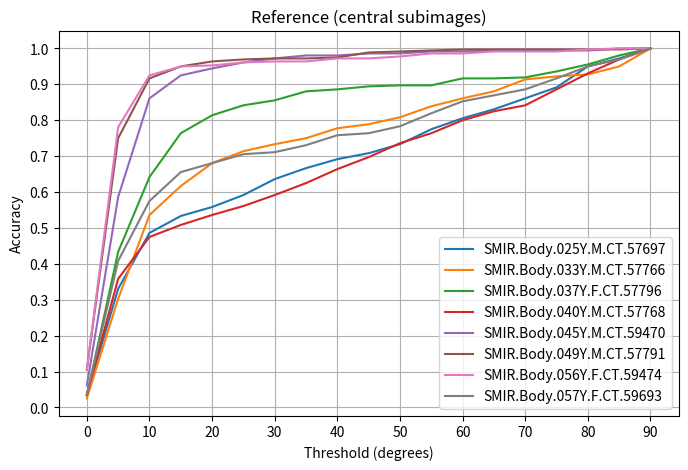
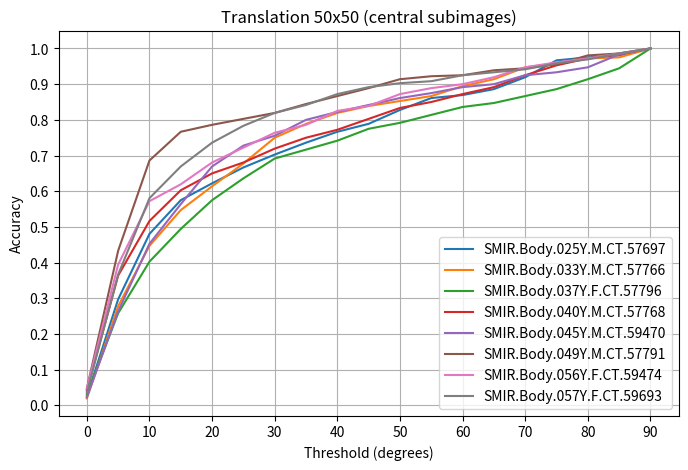
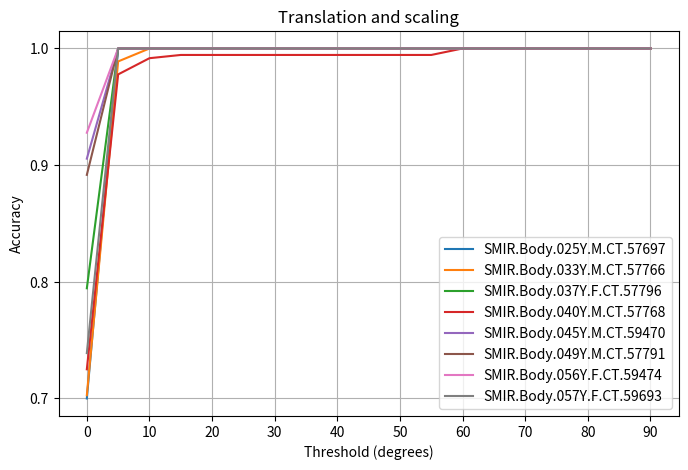
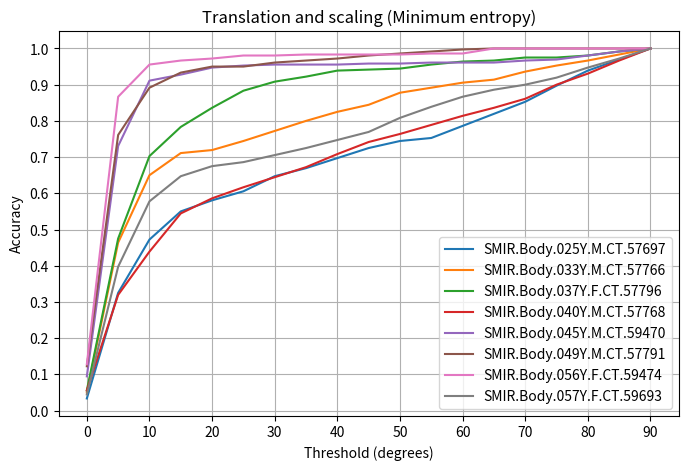
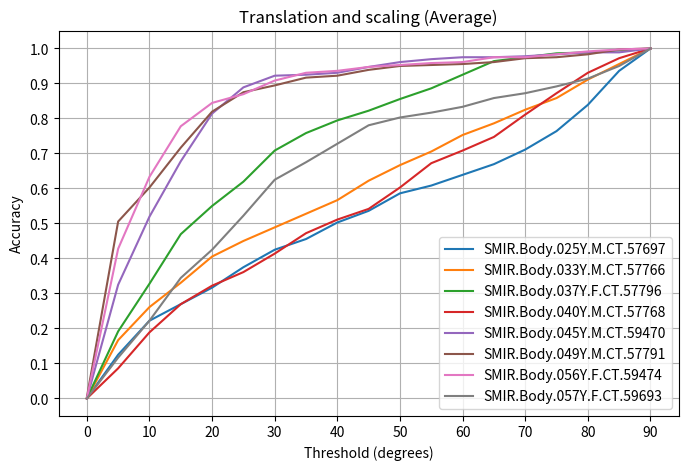
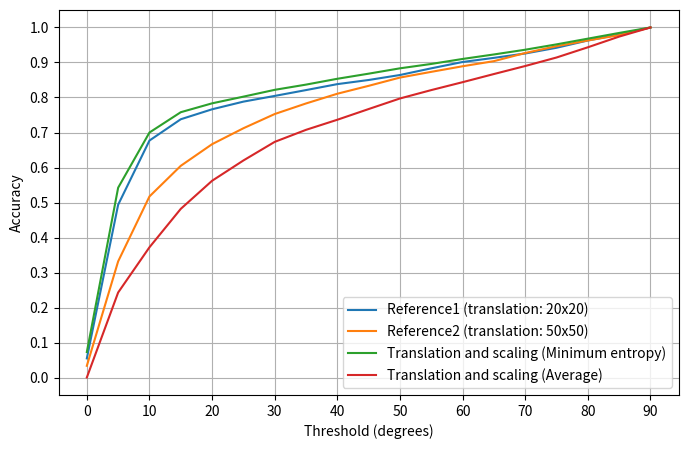

The matplotlib source for these figures, in order:
import numpy as np
from matplotlib import pyplot as plt

print("INFO: Plotting...")
thresholds = [theta for theta in range(0, 95, 5)]

testScans = ["SMIR.Body.025Y.M.CT.57697", "SMIR.Body.033Y.M.CT.57766", "SMIR.Body.037Y.F.CT.57796", "SMIR.Body.040Y.M.CT.57768", 
        "SMIR.Body.045Y.M.CT.59470", "SMIR.Body.049Y.M.CT.57791", "SMIR.Body.056Y.F.CT.59474", "SMIR.Body.057Y.F.CT.59693"]


acc1_1 = [0.03611111111111111, 0.33055555555555555, 0.4861111111111111, 0.5333333333333333,
        0.5583333333333333, 0.5916666666666667, 0.6361111111111111, 0.6666666666666666, 
        0.6916666666666667, 0.7083333333333334, 0.7333333333333333, 0.775, 0.8055555555555556, 
        0.8305555555555556, 0.8611111111111112, 0.8916666666666667, 0.95, 0.9722222222222222, 1.0] 
acc1_2 = [0.7, 1.0, 1.0, 1.0, 1.0, 1.0, 1.0, 1.0, 1.0, 1.0, 1.0, 1.0, 1.0, 1.0, 1.0, 1.0, 1.0, 1.0, 1.0] 
acc1_3 = [0.03333333333333333, 0.325, 0.4722222222222222, 0.55, 0.5805555555555556, 0.6055555555555555, 0.6472222222222223, 0.6694444444444444, 0.6972222222222222, 0.725, 0.7444444444444445, 0.7527777777777778, 0.7861111111111111, 0.8194444444444444, 0.8527777777777777, 0.8972222222222223, 0.9388888888888889, 0.9694444444444444, 1.0] 
acc1_4 = [0.0, 0.125, 0.2222222222222222, 0.26944444444444443, 0.31666666666666665, 0.375, 0.425, 0.45555555555555555, 0.5027777777777778, 0.5361111111111111, 0.5861111111111111, 0.6083333333333333, 0.6388888888888888, 0.6694444444444444, 0.7111111111111111, 0.7638888888888888, 0.8388888888888889, 0.9361111111111111, 1.0] 
acc1_5 = [0.025, 0.2972222222222222, 0.48055555555555557, 0.575, 0.6222222222222222, 0.6666666666666666, 0.7027777777777777, 0.7361111111111112, 0.7666666666666667, 0.7888888888888889, 0.8277777777777777, 0.8611111111111112, 0.8694444444444445, 0.8861111111111111, 0.9194444444444444, 0.9666666666666667, 0.975, 0.9805555555555555, 1.0]


acc2_1 = [0.025, 0.30277777777777776, 0.5361111111111111, 0.6166666666666667, 0.6805555555555556, 
        0.7138888888888889, 0.7333333333333333, 0.75, 0.7777777777777778, 0.7888888888888889, 
        0.8083333333333333, 0.8388888888888889, 0.8611111111111112, 0.8805555555555555, 
        0.9138888888888889, 0.9222222222222223, 0.9277777777777778, 0.95, 1.0]
acc2_2 = [0.7027777777777777, 0.9888888888888889, 1.0, 1.0, 1.0, 1.0, 1.0, 1.0, 1.0, 1.0, 1.0, 1.0, 1.0, 1.0, 1.0, 1.0, 1.0, 1.0, 1.0]
acc2_3 = [0.05, 0.4638888888888889, 0.65, 0.7111111111111111, 0.7194444444444444, 0.7444444444444445, 0.7722222222222223, 0.8, 0.825, 0.8444444444444444, 0.8777777777777778, 0.8916666666666667, 0.9055555555555556, 0.9138888888888889, 0.9361111111111111, 0.9527777777777777, 0.9666666666666667, 0.9833333333333333, 1.0]
acc2_4 = [0.0, 0.16666666666666666, 0.2611111111111111, 0.33055555555555555, 0.40555555555555556, 0.45, 0.4888888888888889, 0.5277777777777778, 0.5666666666666667, 0.6222222222222222, 0.6666666666666666, 0.7055555555555556, 0.7527777777777778, 0.7861111111111111, 0.825, 0.8583333333333333, 0.9111111111111111, 0.9555555555555556, 1.0]
acc2_5 = [0.019444444444444445, 0.2777777777777778, 0.44722222222222224, 0.5472222222222223, 0.6138888888888889, 0.6777777777777778, 0.75, 0.7888888888888889, 0.8194444444444444, 0.8388888888888889, 0.8527777777777777, 0.8666666666666667, 0.8944444444444445, 0.9138888888888889, 0.9472222222222222, 0.9583333333333334, 0.9722222222222222, 0.975, 1.0]

acc3_1 = [0.03333333333333333, 0.43333333333333335, 0.6416666666666667, 0.7638888888888888, 
        0.8138888888888889, 0.8416666666666667, 0.8555555555555555, 0.8805555555555555, 
        0.8861111111111111, 0.8944444444444445, 0.8972222222222223, 0.8972222222222223, 
        0.9166666666666666, 0.9166666666666666, 0.9194444444444444, 0.9361111111111111, 
        0.9555555555555556, 0.9805555555555555, 1.0]
acc3_2 = [0.7944444444444444, 1.0, 1.0, 1.0, 1.0, 1.0, 1.0, 1.0, 1.0, 1.0, 1.0, 1.0, 1.0, 1.0, 1.0, 1.0, 1.0, 1.0, 1.0]
acc3_3 = [0.05555555555555555, 0.475, 0.7027777777777777, 0.7833333333333333, 0.8361111111111111, 0.8833333333333333, 0.9083333333333333, 0.9222222222222223, 0.9388888888888889, 0.9416666666666667, 0.9444444444444444, 0.9555555555555556, 0.9638888888888889, 0.9666666666666667, 0.975, 0.975, 0.9805555555555555, 0.9916666666666667, 1.0]
acc3_4 = [0.0, 0.19166666666666668, 0.3277777777777778, 0.46944444444444444, 0.55, 0.6194444444444445, 0.7083333333333334, 0.7583333333333333, 0.7944444444444444, 0.8222222222222222, 0.8555555555555555, 0.8861111111111111, 0.925, 0.9638888888888889, 0.975, 0.9861111111111112, 0.9888888888888889, 0.9944444444444445, 1.0] 
acc3_5 = [0.030555555555555555, 0.25833333333333336, 0.4027777777777778, 0.49444444444444446, 0.575, 0.6361111111111111, 0.6916666666666667, 0.7166666666666667, 0.7416666666666667, 0.775, 0.7916666666666666, 0.8138888888888889, 0.8361111111111111, 0.8472222222222222, 0.8666666666666667, 0.8861111111111111, 0.9138888888888889, 0.9444444444444444, 1.0]

acc4_1 = [0.03611111111111111, 0.35833333333333334, 0.475, 0.5083333333333333, 0.5361111111111111, 
        0.5611111111111111, 0.5916666666666667, 0.625, 0.6638888888888889, 0.6972222222222222, 
        0.7361111111111112, 0.7638888888888888, 0.8, 0.825, 0.8416666666666667, 0.8861111111111111, 
        0.9305555555555556, 0.9694444444444444, 1.0]
acc4_2 =  [0.725, 0.9777777777777777, 0.9916666666666667, 0.9944444444444445, 0.9944444444444445, 
        0.9944444444444445, 0.9944444444444445, 0.9944444444444445, 0.9944444444444445, 0.9944444444444445, 
        0.9944444444444445, 0.9944444444444445, 1.0, 1.0, 1.0, 1.0, 1.0, 1.0, 1.0]
acc4_3 = [0.05555555555555555, 0.3194444444444444, 0.4388888888888889, 0.5444444444444444, 0.5861111111111111, 0.6166666666666667, 0.6444444444444445, 0.6722222222222223, 0.7083333333333334, 0.7416666666666667, 0.7638888888888888, 0.7888888888888889, 0.8138888888888889, 0.8361111111111111, 0.8611111111111112, 0.9, 0.9305555555555556, 0.9666666666666667, 1.0]
acc4_4 = [0.0, 0.08611111111111111, 0.18888888888888888, 0.26944444444444443, 0.32222222222222224, 0.3611111111111111, 0.41388888888888886, 0.4722222222222222, 0.5111111111111111, 0.5416666666666666, 0.6027777777777777, 0.6722222222222223, 0.7083333333333334, 0.7472222222222222, 0.8111111111111111, 0.8722222222222222, 0.9305555555555556, 0.9722222222222222, 1.0]
acc4_5 = [0.041666666666666664, 0.3638888888888889, 0.5166666666666667, 0.6027777777777777, 0.65, 0.6805555555555556, 0.7194444444444444, 0.75, 0.7722222222222223, 0.8027777777777778, 0.8333333333333334, 0.85, 0.8722222222222222, 0.8916666666666667, 0.925, 0.9527777777777777, 0.9722222222222222, 0.9833333333333333, 1.0]

acc5_1 = [0.06111111111111111, 0.5861111111111111, 0.8611111111111112, 0.925, 0.9444444444444444, 
        0.9611111111111111, 0.9722222222222222, 0.9805555555555555, 0.9805555555555555, 0.9861111111111112, 
        0.9861111111111112, 0.9916666666666667, 0.9916666666666667, 0.9944444444444445, 0.9944444444444445,
         0.9944444444444445, 0.9944444444444445, 1.0, 1.0]
acc5_2 = [0.9055555555555556, 1.0, 1.0, 1.0, 1.0, 1.0, 1.0, 1.0, 1.0, 1.0, 1.0, 1.0, 1.0, 1.0, 1.0, 1.0, 1.0, 1.0, 1.0]
acc5_3 = [0.09444444444444444, 0.7305555555555555, 0.9111111111111111, 0.9277777777777778, 0.9472222222222222, 0.9527777777777777, 0.9555555555555556, 0.9555555555555556, 0.9555555555555556, 0.9583333333333334, 0.9583333333333334, 0.9611111111111111, 0.9611111111111111, 0.9611111111111111, 0.9666666666666667, 0.9694444444444444, 0.9805555555555555, 0.9916666666666667, 1.0]
acc5_4 = [0.0, 0.325, 0.5194444444444445, 0.6777777777777778, 0.8138888888888889, 0.8888888888888888, 0.9222222222222223, 0.925, 0.9305555555555556, 0.9472222222222222, 0.9611111111111111, 0.9694444444444444, 0.975, 0.975, 0.9777777777777777, 0.9833333333333333, 0.9888888888888889, 0.9888888888888889, 1.0]
acc5_5 = [0.022222222222222223, 0.2638888888888889, 0.4527777777777778, 0.5638888888888889, 0.6694444444444444, 0.7277777777777777, 0.7555555555555555, 0.8, 0.8222222222222222, 0.8416666666666667, 0.8611111111111112, 0.875, 0.8916666666666667, 0.9, 0.925, 0.9333333333333333, 0.9472222222222222, 0.9833333333333333, 1.0]

acc6_1 = [0.10555555555555556, 0.75, 0.9166666666666666, 0.95, 0.9638888888888889, 0.9694444444444444, 
        0.9722222222222222, 0.9722222222222222, 0.975, 0.9888888888888889, 0.9916666666666667, 0.9944444444444445, 
        0.9972222222222222, 0.9972222222222222, 0.9972222222222222, 0.9972222222222222, 0.9972222222222222, 
        0.9972222222222222, 1.0]
acc6_2 = [0.8916666666666667, 1.0, 1.0, 1.0, 1.0, 1.0, 1.0, 1.0, 1.0, 1.0, 1.0, 1.0, 1.0, 1.0, 1.0, 1.0, 1.0, 1.0, 1.0]
acc6_3 = [0.12222222222222222, 0.7611111111111111, 0.8916666666666667, 0.9333333333333333, 0.95, 0.95, 0.9611111111111111, 0.9666666666666667, 0.9722222222222222, 0.9805555555555555, 0.9861111111111112, 0.9916666666666667, 0.9972222222222222, 1.0, 1.0, 1.0, 1.0, 1.0, 1.0]
acc6_4 = [0.002777777777777778, 0.5055555555555555, 0.6027777777777777, 0.7166666666666667, 0.8194444444444444, 0.875, 0.8944444444444445, 0.9166666666666666, 0.9222222222222223, 0.9388888888888889, 0.95, 0.9527777777777777, 0.9555555555555556, 0.9611111111111111, 0.9722222222222222, 0.975, 0.9833333333333333, 0.9972222222222222, 1.0] 
acc6_5 = [0.04722222222222222, 0.43333333333333335, 0.6861111111111111, 0.7666666666666667, 0.7861111111111111, 0.8027777777777778, 0.8194444444444444, 0.8444444444444444, 0.8666666666666667, 0.8888888888888888, 0.9138888888888889, 0.9222222222222223, 0.925, 0.9388888888888889, 0.9444444444444444, 0.9555555555555556, 0.9805555555555555, 0.9861111111111112, 1.0]

acc7_1 = [0.10555555555555556, 0.7805555555555556, 0.925, 0.95, 0.9527777777777777, 0.9611111111111111, 0.9638888888888889, 
        0.9638888888888889, 0.9722222222222222, 0.9722222222222222, 0.9777777777777777, 0.9861111111111112, 0.9861111111111112, 
        0.9916666666666667, 0.9916666666666667, 0.9916666666666667, 0.9972222222222222, 1.0, 1.0]
acc7_2 = [0.9277777777777778, 1.0, 1.0, 1.0, 1.0, 1.0, 1.0, 1.0, 1.0, 1.0, 1.0, 1.0, 1.0, 1.0, 1.0, 1.0, 1.0, 1.0, 1.0]
acc7_3 = [0.12777777777777777, 0.8666666666666667, 0.9555555555555556, 0.9666666666666667, 0.9722222222222222, 0.9805555555555555, 0.9805555555555555, 0.9833333333333333, 0.9833333333333333, 0.9833333333333333, 0.9833333333333333, 0.9861111111111112, 0.9861111111111112, 1.0, 1.0, 1.0, 1.0, 1.0, 1.0]
acc7_4 = [0.0, 0.42777777777777776, 0.6333333333333333, 0.7777777777777778, 0.8444444444444444, 0.8694444444444445, 0.9083333333333333, 0.9305555555555556, 0.9361111111111111, 0.9472222222222222, 0.9527777777777777, 0.9583333333333334, 0.9611111111111111, 0.975, 0.975, 0.9833333333333333, 0.9916666666666667, 0.9972222222222222, 1.0]
acc7_5 = [0.04722222222222222, 0.39444444444444443, 0.5722222222222222, 0.6194444444444445, 0.6805555555555556, 0.7222222222222222, 0.7638888888888888, 0.7861111111111111, 0.825, 0.8388888888888889, 0.8722222222222222, 0.8888888888888888, 0.9, 0.9194444444444444, 0.9472222222222222, 0.9611111111111111, 0.9722222222222222, 0.9861111111111112, 1.0]


acc8_1 = [0.03611111111111111, 0.4083333333333333, 0.575, 0.6555555555555556, 0.6805555555555556, 0.7055555555555556, 
        0.7111111111111111, 0.7305555555555555, 0.7583333333333333, 0.7638888888888888, 0.7833333333333333, 
        0.8194444444444444, 0.8527777777777777, 0.8694444444444445, 0.8861111111111111, 0.9166666666666666, 
        0.95, 0.9694444444444444, 1.0]
acc8_2 = [0.7388888888888889, 1.0, 1.0, 1.0, 1.0, 1.0, 1.0, 1.0, 1.0, 1.0, 1.0, 1.0, 1.0, 1.0, 1.0, 1.0, 1.0, 1.0, 1.0]  
acc8_3 = [0.044444444444444446, 0.3972222222222222, 0.5777777777777777, 0.6472222222222223, 0.675, 0.6861111111111111, 0.7055555555555556, 0.725, 0.7472222222222222, 0.7694444444444445, 0.8083333333333333, 0.8388888888888889, 0.8666666666666667, 0.8861111111111111, 0.9, 0.9194444444444444, 0.9472222222222222, 0.9722222222222222, 1.0]
acc8_4 = [0.0, 0.11666666666666667, 0.2222222222222222, 0.34444444444444444, 0.425, 0.5222222222222223, 0.625, 0.675, 0.7277777777777777, 0.7805555555555556, 0.8027777777777778, 0.8166666666666667, 0.8333333333333334, 0.8583333333333333, 0.8722222222222222, 0.8916666666666667, 0.9138888888888889, 0.95, 1.0]
acc8_5 = [0.03611111111111111, 0.36666666666666664, 0.5805555555555556, 0.6694444444444444, 0.7361111111111112, 0.7833333333333333, 0.8194444444444444, 0.8416666666666667, 0.8722222222222222, 0.8916666666666667, 0.9027777777777778, 0.9083333333333333, 0.925, 0.9333333333333333, 0.9416666666666667, 0.9583333333333334, 0.9694444444444444, 0.9861111111111112, 1.0]



acc_ref = np.mean([acc1_1, acc2_1, acc3_1, acc4_1, acc5_1, acc6_1, acc7_1, acc8_1], axis=0)
acc_ref2 = np.mean([acc1_5, acc2_5, acc3_5, acc4_5, acc5_5, acc6_5, acc7_5, acc8_5], axis=0)
acc_translation_scaling = np.mean([acc1_2, acc2_2, acc3_2, acc4_2, acc5_2, acc6_2, acc7_2, acc8_2], axis=0)
acc_translation_scaling_entropy = np.mean([acc1_3, acc2_3, acc3_3, acc4_3, acc5_3, acc6_3, acc7_3, acc8_3], axis=0)
acc_translation_scaling_average = np.mean([acc1_4, acc2_4, acc3_4, acc4_4, acc5_4, acc6_4, acc7_4, acc8_4], axis=0)
plt.figure(figsize=[8, 5])
plt.title("Reference (central subimages)")
plt.ylabel("Accuracy")
plt.xlabel("Threshold (degrees)")
plt.xticks(ticks=[i for i in range(0, 95, 10)])
plt.yticks(ticks=[i/10 for i in range(11)])
plt.plot(thresholds, acc1_1, label=testScans[0])
plt.plot(thresholds, acc2_1, label=testScans[1])
plt.plot(thresholds, acc3_1, label=testScans[2])
plt.plot(thresholds, acc4_1, label=testScans[3])
plt.plot(thresholds, acc5_1, label=testScans[4])
plt.plot(thresholds, acc6_1, label=testScans[5])
plt.plot(thresholds, acc7_1, label=testScans[6])
plt.plot(thresholds, acc8_1, label=testScans[7])

plt.legend(loc="lower right")
plt.grid(True)

plt.savefig("accuracy_reference.png")

plt.figure(figsize=[8, 5])
plt.title("Translation 50x50 (central subimages)")
plt.ylabel("Accuracy")
plt.xlabel("Threshold (degrees)")
plt.xticks(ticks=[i for i in range(0, 95, 10)])
plt.yticks(ticks=[i/10 for i in range(11)])
plt.plot(thresholds, acc1_5, label=testScans[0])
plt.plot(thresholds, acc2_5, label=testScans[1])
plt.plot(thresholds, acc3_5, label=testScans[2])
plt.plot(thresholds, acc4_5, label=testScans[3])
plt.plot(thresholds, acc5_5, label=testScans[4])
plt.plot(thresholds, acc6_5, label=testScans[5])
plt.plot(thresholds, acc7_5, label=testScans[6])
plt.plot(thresholds, acc8_5, label=testScans[7])

plt.legend(loc="lower right")
plt.grid(True)

plt.savefig("accuracy_reference_translation_50x50.png")

# plt.figure(figsize=[8, 5])
# plt.title("Reference (central subimages)")
# plt.ylabel("Accuracy")
# plt.xlabel("Threshold (degrees)")
# plt.xticks(ticks=[i for i in range(0, 95, 10)])
# plt.yticks(ticks=[i/10 for i in range(11)])
# plt.plot(thresholds, acc_ref)
# #plt.legend(loc="lower right")
# plt.grid(True)
# plt.savefig("accuracy_average_reference.png")


plt.figure(figsize=[8, 5])
plt.title("Translation and scaling")
plt.ylabel("Accuracy")
plt.xlabel("Threshold (degrees)")
plt.xticks(ticks=[i for i in range(0, 95, 10)])
plt.yticks(ticks=[i/10 for i in range(11)])
plt.plot(thresholds, acc1_2, label=testScans[0])
plt.plot(thresholds, acc2_2, label=testScans[1])
plt.plot(thresholds, acc3_2, label=testScans[2])
plt.plot(thresholds, acc4_2, label=testScans[3])
plt.plot(thresholds, acc5_2, label=testScans[4])
plt.plot(thresholds, acc6_2, label=testScans[5])
plt.plot(thresholds, acc7_2, label=testScans[6])
plt.plot(thresholds, acc8_2, label=testScans[7])

plt.legend(loc="lower right")
plt.grid(True)

plt.savefig("accuracy_translation_scaling.png")


plt.figure(figsize=[8, 5])
plt.title("Translation and scaling (Minimum entropy)")
plt.ylabel("Accuracy")
plt.xlabel("Threshold (degrees)")
plt.xticks(ticks=[i for i in range(0, 95, 10)])
plt.yticks(ticks=[i/10 for i in range(11)])
plt.plot(thresholds, acc1_3, label=testScans[0])
plt.plot(thresholds, acc2_3, label=testScans[1])
plt.plot(thresholds, acc3_3, label=testScans[2])
plt.plot(thresholds, acc4_3, label=testScans[3])
plt.plot(thresholds, acc5_3, label=testScans[4])
plt.plot(thresholds, acc6_3, label=testScans[5])
plt.plot(thresholds, acc7_3, label=testScans[6])
plt.plot(thresholds, acc8_3, label=testScans[7])

plt.legend(loc="lower right")
plt.grid(True)

plt.savefig("accuracy_translation_scaling_min_entropy.png")


plt.figure(figsize=[8, 5])
plt.title("Translation and scaling (Average)")
plt.ylabel("Accuracy")
plt.xlabel("Threshold (degrees)")
plt.xticks(ticks=[i for i in range(0, 95, 10)])
plt.yticks(ticks=[i/10 for i in range(11)])
plt.plot(thresholds, acc1_4, label=testScans[0])
plt.plot(thresholds, acc2_4, label=testScans[1])
plt.plot(thresholds, acc3_4, label=testScans[2])
plt.plot(thresholds, acc4_4, label=testScans[3])
plt.plot(thresholds, acc5_4, label=testScans[4])
plt.plot(thresholds, acc6_4, label=testScans[5])
plt.plot(thresholds, acc7_4, label=testScans[6])
plt.plot(thresholds, acc8_4, label=testScans[7])

plt.legend(loc="lower right")
plt.grid(True)

plt.savefig("accuracy_translation_scaling_min_average.png")


plt.figure(figsize=[8, 5])
# plt.title("Translation and scaling")
plt.ylabel("Accuracy")
plt.xlabel("Threshold (degrees)")
plt.xticks(ticks=[i for i in range(0, 95, 10)])
plt.yticks(ticks=[i/10 for i in range(11)])
plt.plot(thresholds, acc_ref, label="Reference1 (translation: 20x20)")
plt.plot(thresholds, acc_ref2, label="Reference2 (translation: 50x50)")
#plt.plot(thresholds, acc_translation_scaling, label="Translation and scaling")
plt.plot(thresholds, acc_translation_scaling_entropy, label="Translation and scaling (Minimum entropy)")
plt.plot(thresholds, acc_translation_scaling_average, label="Translation and scaling (Average)")

plt.legend(loc="lower right")
plt.grid(True)

plt.savefig("accuracy_averages_entropy.png")

print("Done!")